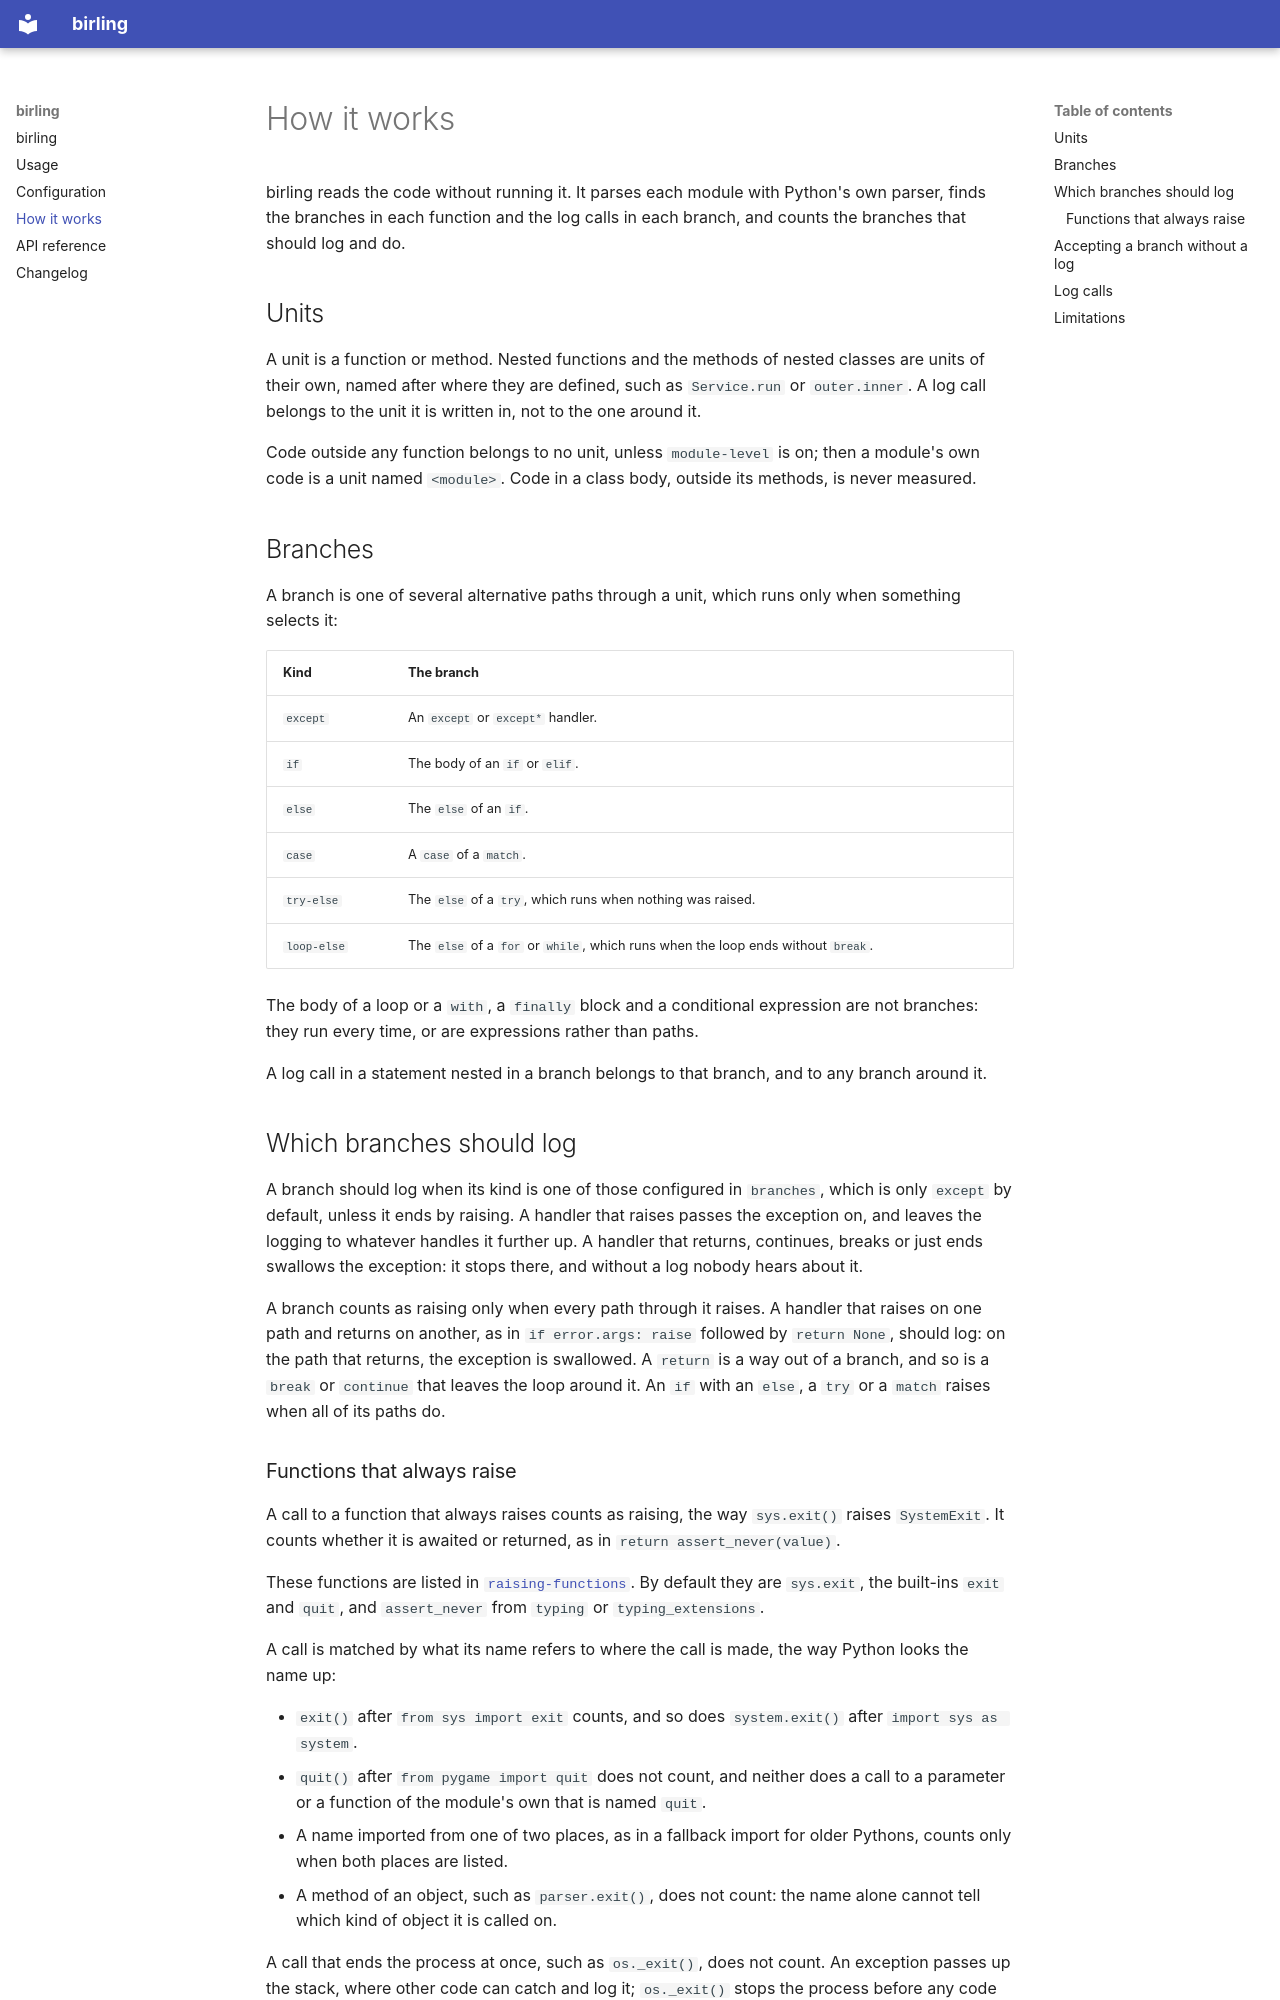

repository: berislavlopac/birling · page: how-it-works.html · generator: mkdocs

# How it works

birling reads the code without running it. It parses each module with Python's own parser, finds the branches in each function and the log calls in each branch, and counts the branches that should log and do.

## Units

A unit is a function or method. Nested functions and the methods of nested classes are units of their own, named after where they are defined, such as `Service.run` or `outer.inner`. A log call belongs to the unit it is written in, not to the one around it.

Code outside any function belongs to no unit, unless `module-level` is on; then a module's own code is a unit named `<module>`. Code in a class body, outside its methods, is never measured.

## Branches

A branch is one of several alternative paths through a unit, which runs only when something selects it:

| Kind | The branch |
|---|---|
| `except` | An `except` or `except*` handler. |
| `if` | The body of an `if` or `elif`. |
| `else` | The `else` of an `if`. |
| `case` | A `case` of a `match`. |
| `try-else` | The `else` of a `try`, which runs when nothing was raised. |
| `loop-else` | The `else` of a `for` or `while`, which runs when the loop ends without `break`. |

The body of a loop or a `with`, a `finally` block and a conditional expression are not branches: they run every time, or are expressions rather than paths.

A log call in a statement nested in a branch belongs to that branch, and to any branch around it.

## Which branches should log

A branch should log when its kind is one of those configured in `branches`, which is only `except` by default, unless it ends by raising. A handler that raises passes the exception on, and leaves the logging to whatever handles it further up. A handler that returns, continues, breaks or just ends swallows the exception: it stops there, and without a log nobody hears about it.

A branch counts as raising only when every path through it raises. A handler that raises on one path and returns on another, as in `if error.args: raise` followed by `return None`, should log: on the path that returns, the exception is swallowed. A `return` is a way out of a branch, and so is a `break` or `continue` that leaves the loop around it. An `if` with an `else`, a `try` or a `match` raises when all of its paths do.

### Functions that always raise

A call to a function that always raises counts as raising, the way `sys.exit()` raises `SystemExit`. It counts whether it is awaited or returned, as in `return assert_never(value)`.

These functions are listed in [`raising-functions`](configuration.md#what-should-log). By default they are `sys.exit`, the built-ins `exit` and `quit`, and `assert_never` from `typing` or `typing_extensions`.

A call is matched by what its name refers to where the call is made, the way Python looks the name up:

- `exit()` after `from sys import exit` counts, and so does `system.exit()` after `import sys as system`.
- `quit()` after `from pygame import quit` does not count, and neither does a call to a parameter or a function of the module's own that is named `quit`.
- A name imported from one of two places, as in a fallback import for older Pythons, counts only when both places are listed.
- A method of an object, such as `parser.exit()`, does not count: the name alone cannot tell which kind of object it is called on.

A call that ends the process at once, such as `os._exit()`, does not count. An exception passes up the stack, where other code can catch and log it; `os._exit()` stops the process before any code gets that chance.
